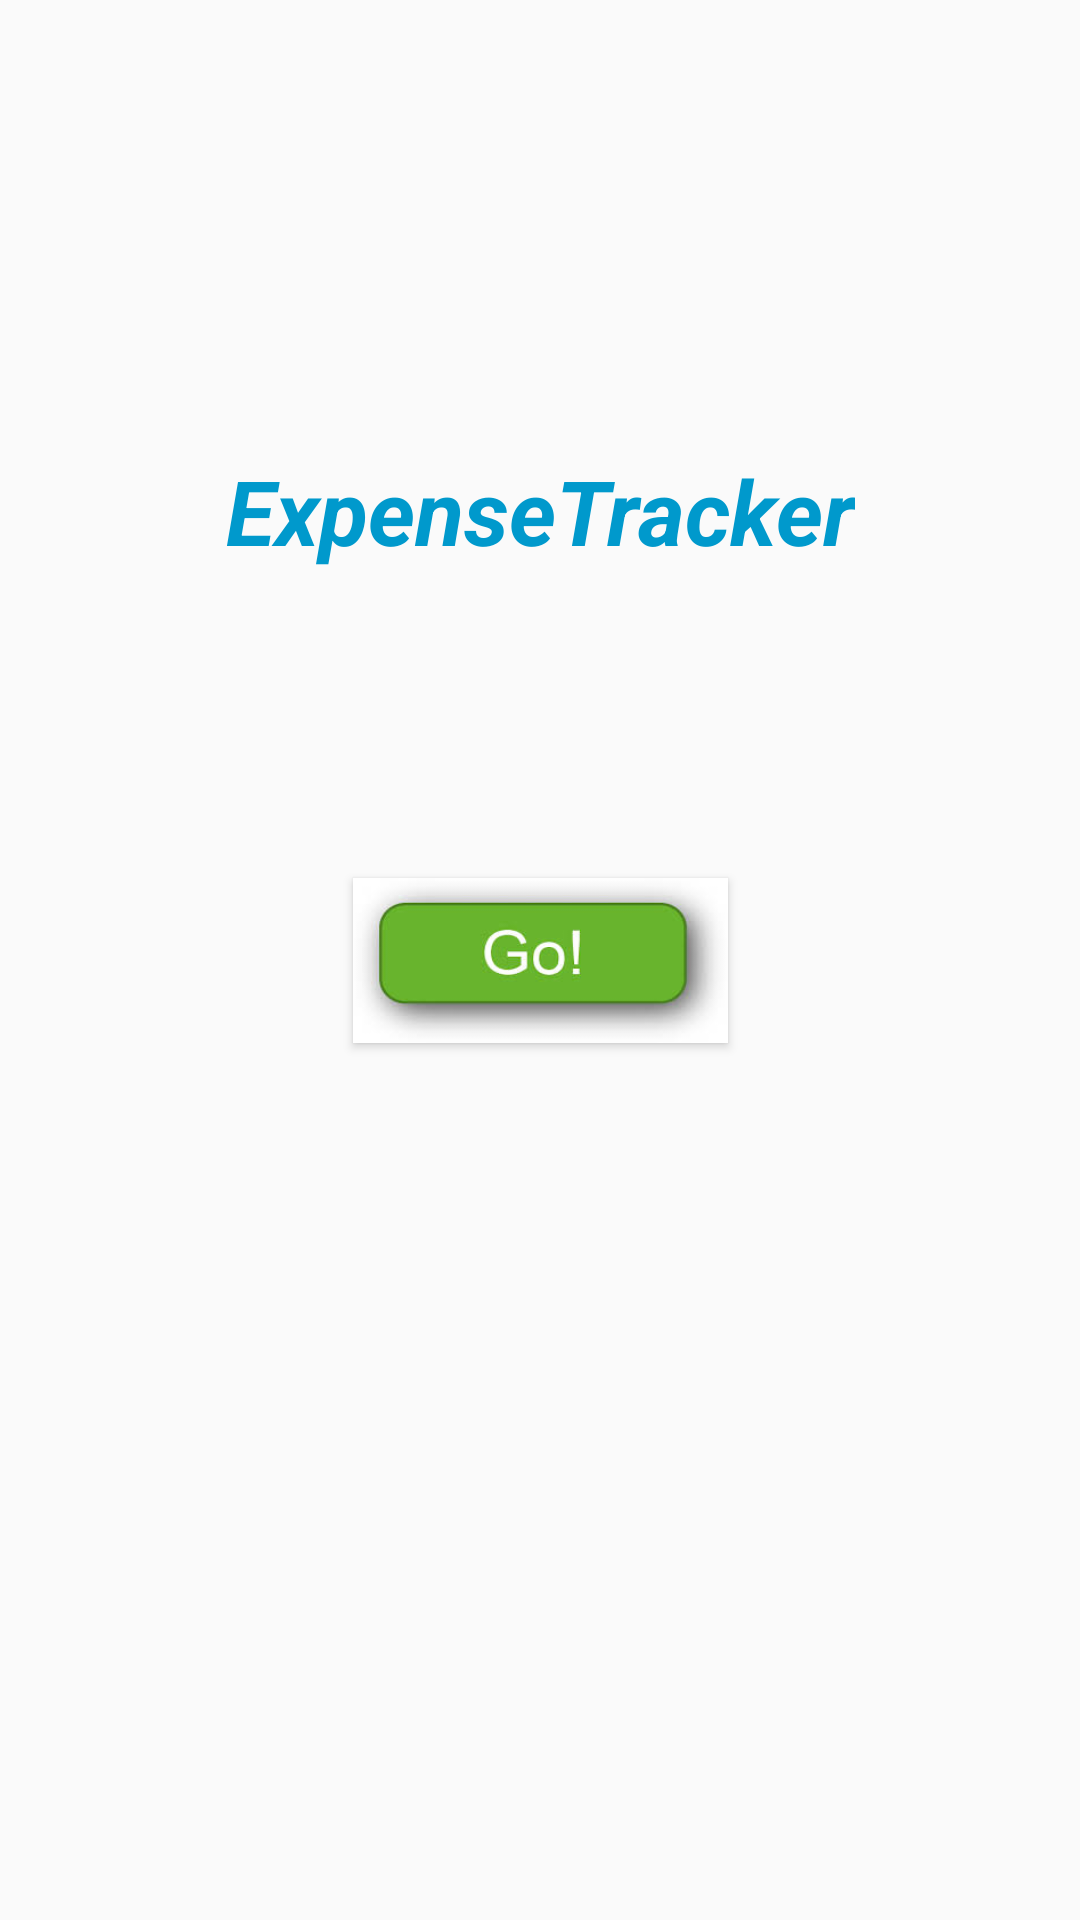

Reconstruct the res/layout file that produces this screen, plus the resources it refers to.
<!-- AndroidManifest.xml: application theme AppTheme -->
<!-- res/layout/activity_main.xml -->
<?xml version="1.0" encoding="utf-8"?>
<android.support.constraint.ConstraintLayout xmlns:android="http://schemas.android.com/apk/res/android"
    xmlns:app="http://schemas.android.com/apk/res-auto"
    xmlns:tools="http://schemas.android.com/tools"
    android:id="@+id/layout"
    android:layout_width="match_parent"
    android:layout_height="match_parent"
    android:background="@drawable/background"
    tools:context=".MainActivity">

    <Button
        android:id="@+id/button"
        android:layout_width="125dp"
        android:layout_height="55dp"
        android:layout_alignParentBottom="true"
        android:layout_centerHorizontal="true"
        android:background="@drawable/go"
        android:textSize="30sp"
        app:layout_constraintBottom_toBottomOf="parent"
        app:layout_constraintEnd_toEndOf="parent"
        app:layout_constraintHorizontal_bias="0.5"
        app:layout_constraintStart_toStartOf="parent"
        app:layout_constraintTop_toTopOf="parent" />

    <TextView
        android:id="@+id/textView"
        android:layout_width="wrap_content"
        android:layout_height="wrap_content"
        android:layout_marginStart="110dp"
        android:layout_marginLeft="110dp"
        android:layout_marginTop="150dp"
        android:text="Expense"
        android:textColor="@android:color/holo_blue_dark"
        android:textSize="30sp"
        android:textStyle="bold|italic"
        app:layout_constraintEnd_toStartOf="@+id/textView1"
        app:layout_constraintStart_toStartOf="parent"
        app:layout_constraintTop_toTopOf="parent" />

    <TextView
        android:id="@+id/textView1"
        android:layout_width="wrap_content"
        android:layout_height="wrap_content"
        android:layout_marginTop="150dp"
        android:layout_marginEnd="110dp"
        android:layout_marginRight="110dp"
        android:text="Tracker"
        android:textColor="@android:color/holo_blue_dark"
        android:textSize="30sp"
        android:textStyle="bold|italic"
        app:layout_constraintEnd_toEndOf="parent"
        app:layout_constraintStart_toEndOf="@+id/textView"
        app:layout_constraintTop_toTopOf="parent" />
</android.support.constraint.ConstraintLayout>
<!-- resources referenced by this layout -->
<resources>
  <!-- drawable go: jpg bitmap (drawable, 4897 bytes) -->
  <style name="AppTheme" parent="Theme.AppCompat.Light.DarkActionBar">
          
      </style>
</resources>
